Run: headless pygame with SDL's dummy video driver; simulated clock (each Clock.tick advances the game by its frame time, no real sleeping); random seed 0; keys injected as events and as key.get_pressed() state; no mouse input.
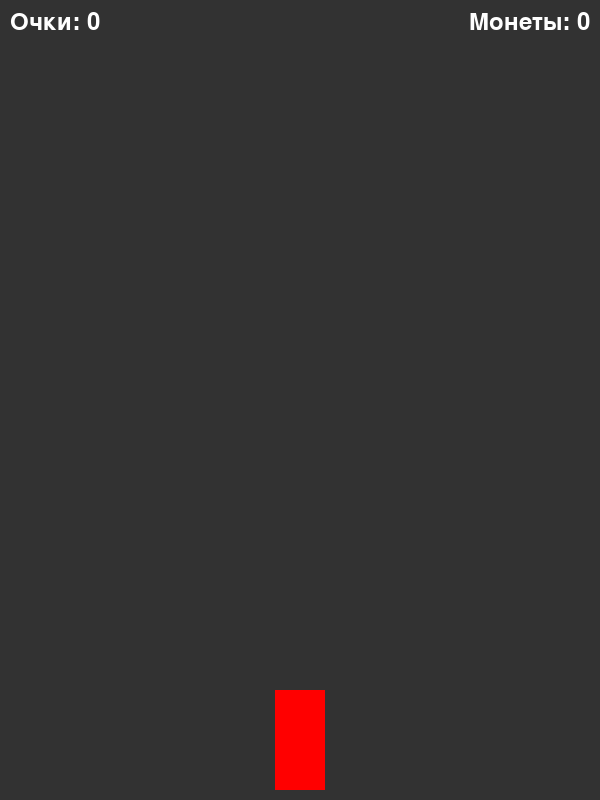
Frame 1 of 3 · flips 1–60 · no input
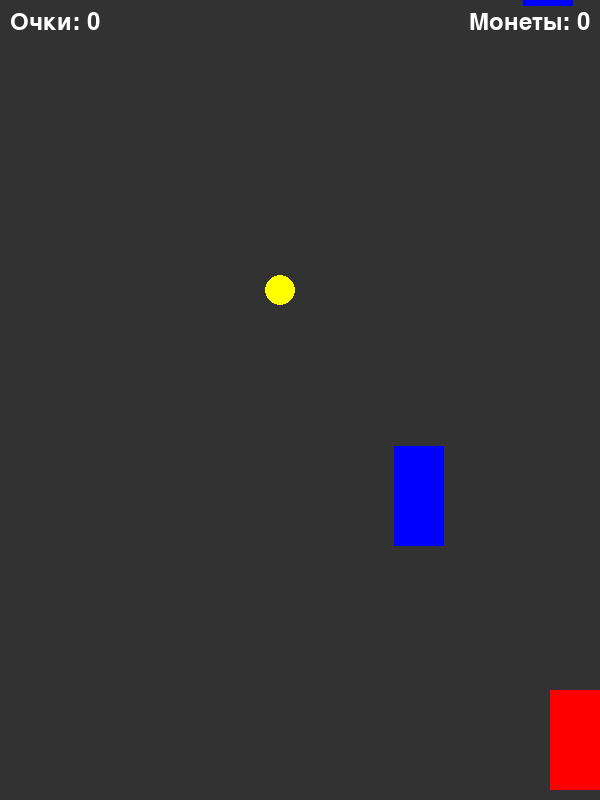
Frame 2 of 3 · flips 61–180 · tapped SPACE, RETURN · held RIGHT (→), D
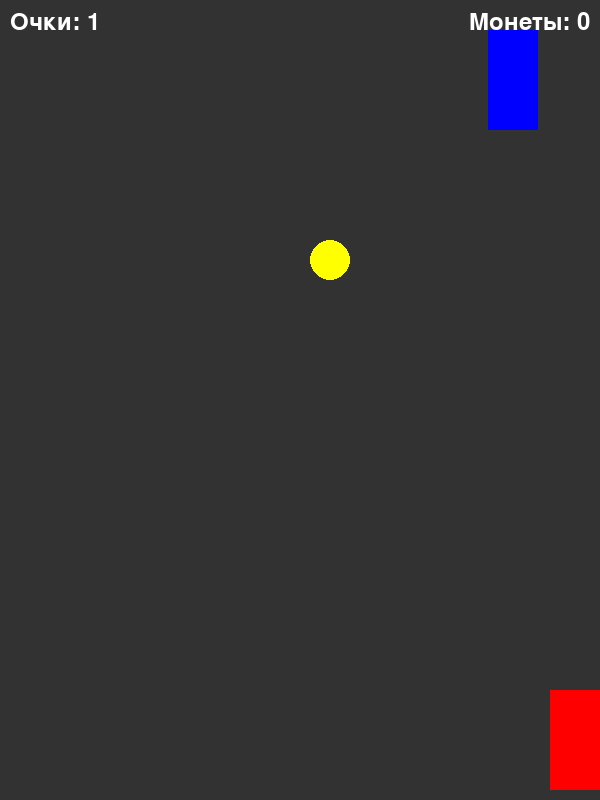
Frame 3 of 3 · flips 181–300 · held DOWN (↓), S (game ended)

The pygame program that drew these frames:

import pygame
import random
import sys

pygame.init()

# -------------------------------
# Параметры экрана и общие константы
# -------------------------------
WIDTH, HEIGHT = 600, 800
screen = pygame.display.set_mode((WIDTH, HEIGHT))
pygame.display.set_caption("Racer: Противники и монеты с весом")

clock = pygame.time.Clock()
FPS = 60

# Цвета
WHITE = (255, 255, 255)
GRAY = (50, 50, 50)
RED = (255, 0, 0)
BLUE = (0, 0, 255)
YELLOW = (255, 255, 0)

# Размеры машин игрока и противников
PLAYER_WIDTH, PLAYER_HEIGHT = 50, 100
OPPONENT_WIDTH, OPPONENT_HEIGHT = 50, 100

# Константа для повышения скорости противников:
# За каждые COINS_FOR_SPEED_INCREASE собранных монет скорость противников увеличивается
COINS_FOR_SPEED_INCREASE = 10

# -------------------------------
# Изображения спрайтов
# -------------------------------

# Изображение игрока – красный прямоугольник
player_img = pygame.Surface((PLAYER_WIDTH, PLAYER_HEIGHT))
player_img.fill(RED)

# Изображение противника – синий прямоугольник
opponent_img = pygame.Surface((OPPONENT_WIDTH, OPPONENT_HEIGHT))
opponent_img.fill(BLUE)

# -------------------------------
# Класс игрока
# -------------------------------
class Player(pygame.sprite.Sprite):
    def __init__(self):
        super().__init__()
        self.image = player_img
        self.rect = self.image.get_rect()
        self.rect.centerx = WIDTH // 2
        self.rect.bottom = HEIGHT - 10  # располагается снизу экрана
        self.speed = 5

    def update(self):
        # Управление машиной с помощью стрелок влево/вправо
        keys = pygame.key.get_pressed()
        if keys[pygame.K_LEFT] and self.rect.left > 0:
            self.rect.x -= self.speed
        if keys[pygame.K_RIGHT] and self.rect.right < WIDTH:
            self.rect.x += self.speed

# -------------------------------
# Класс противника (машины‑противника)
# -------------------------------
class Opponent(pygame.sprite.Sprite):
    def __init__(self):
        super().__init__()
        self.image = opponent_img
        self.rect = self.image.get_rect()
        # Появление противника в случайной позиции по оси X
        self.rect.x = random.randint(0, WIDTH - OPPONENT_WIDTH)
        self.rect.y = -OPPONENT_HEIGHT  # появляется выше экрана
        
        # Рассчитываем бонус к скорости в зависимости от собранных монет
        bonus = coins_collected // COINS_FOR_SPEED_INCREASE
        # Базовая скорость от 3 до 7 плюс бонус
        self.speed = random.randint(3, 7) + bonus

    def update(self):
        self.rect.y += self.speed  # движение вниз

# -------------------------------
# Класс монеты
# -------------------------------
class Coin(pygame.sprite.Sprite):
    def __init__(self):
        super().__init__()
        # Определяем случайный вес монеты (значение от 1 до 3)
        self.value = random.randint(1, 3)
        # Размер монеты зависит от её веса (чем больше вес – тем больше монета)
        self.radius = 10 + self.value * 5  # базовый радиус 10, плюс увеличение
        # Создаём поверхность с прозрачным фоном для монеты
        self.image = pygame.Surface((self.radius * 2, self.radius * 2), pygame.SRCALPHA)
        pygame.draw.circle(self.image, YELLOW, (self.radius, self.radius), self.radius)
        self.rect = self.image.get_rect()
        # Монета появляется в случайном месте по оси X
        self.rect.x = random.randint(0, WIDTH - self.image.get_width())
        self.rect.y = -self.image.get_height()  # появляется выше экрана
        self.speed = 5  # скорость падения монеты

    def update(self):
        self.rect.y += self.speed

# -------------------------------
# Группы спрайтов
# -------------------------------
all_sprites = pygame.sprite.Group()
opponents = pygame.sprite.Group()
coins = pygame.sprite.Group()

player = Player()
all_sprites.add(player)

# -------------------------------
# Переменные для счета
# -------------------------------
# Счет за успешно избегнутых противников (проезд мимо игрока)
score = 0
# Общее количество собранных монет (с учетом веса монет)
coins_collected = 0

# -------------------------------
# Таймеры для спавна противников и монет
# -------------------------------
opponent_timer = 0
opponent_spawn_interval = 90  # примерно каждые 1.5 сек при 60 FPS

coin_timer = 0
coin_spawn_interval = 120  # примерно каждые 2 сек при 60 FPS

# Шрифт для отображения текста
font = pygame.font.SysFont(None, 36)

# -------------------------------
# Основной игровой цикл
# -------------------------------
running = True
while running:
    clock.tick(FPS)

    for event in pygame.event.get():
        if event.type == pygame.QUIT:
            running = False

    # Спавн противников: каждую итерацию увеличиваем таймер и создаем нового противника при достижении интервала
    opponent_timer += 1
    if opponent_timer >= opponent_spawn_interval:
        opponent_timer = 0
        opp = Opponent()
        all_sprites.add(opp)
        opponents.add(opp)

    # Спавн монет: аналогично противникам
    coin_timer += 1
    if coin_timer >= coin_spawn_interval:
        coin_timer = 0
        coin = Coin()
        all_sprites.add(coin)
        coins.add(coin)

    # Обновляем все спрайты
    all_sprites.update()

    # Проверка столкновения игрока с противниками
    if pygame.sprite.spritecollide(player, opponents, True):
        # При столкновении игра заканчивается
        running = False

    # Проверка столкновения игрока с монетами
    coins_hit = pygame.sprite.spritecollide(player, coins, True)
    if coins_hit:
        # Для каждой подобранной монеты добавляем её значение к общему счету монет
        for coin in coins_hit:
            coins_collected += coin.value

    # Если противник проехал весь экран (игрок успешно его избежал)
    for opp in opponents:
        if opp.rect.top > HEIGHT:
            score += 1  # увеличиваем счет за избегание
            opp.kill()

    # -------------------------------
    # Отрисовка фона и спрайтов
    # -------------------------------
    screen.fill(GRAY)
    all_sprites.draw(screen)

    # Отрисовка счета (избежанных противников) в левом верхнем углу
    score_text = font.render("Очки: " + str(score), True, WHITE)
    screen.blit(score_text, (10, 10))

    # Отрисовка количества собранных монет (с учетом веса) в правом верхнем углу
    coin_text = font.render("Монеты: " + str(coins_collected), True, WHITE)
    coin_text_rect = coin_text.get_rect(topright=(WIDTH - 10, 10))
    screen.blit(coin_text, coin_text_rect)

    pygame.display.flip()

pygame.quit()
sys.exit()
